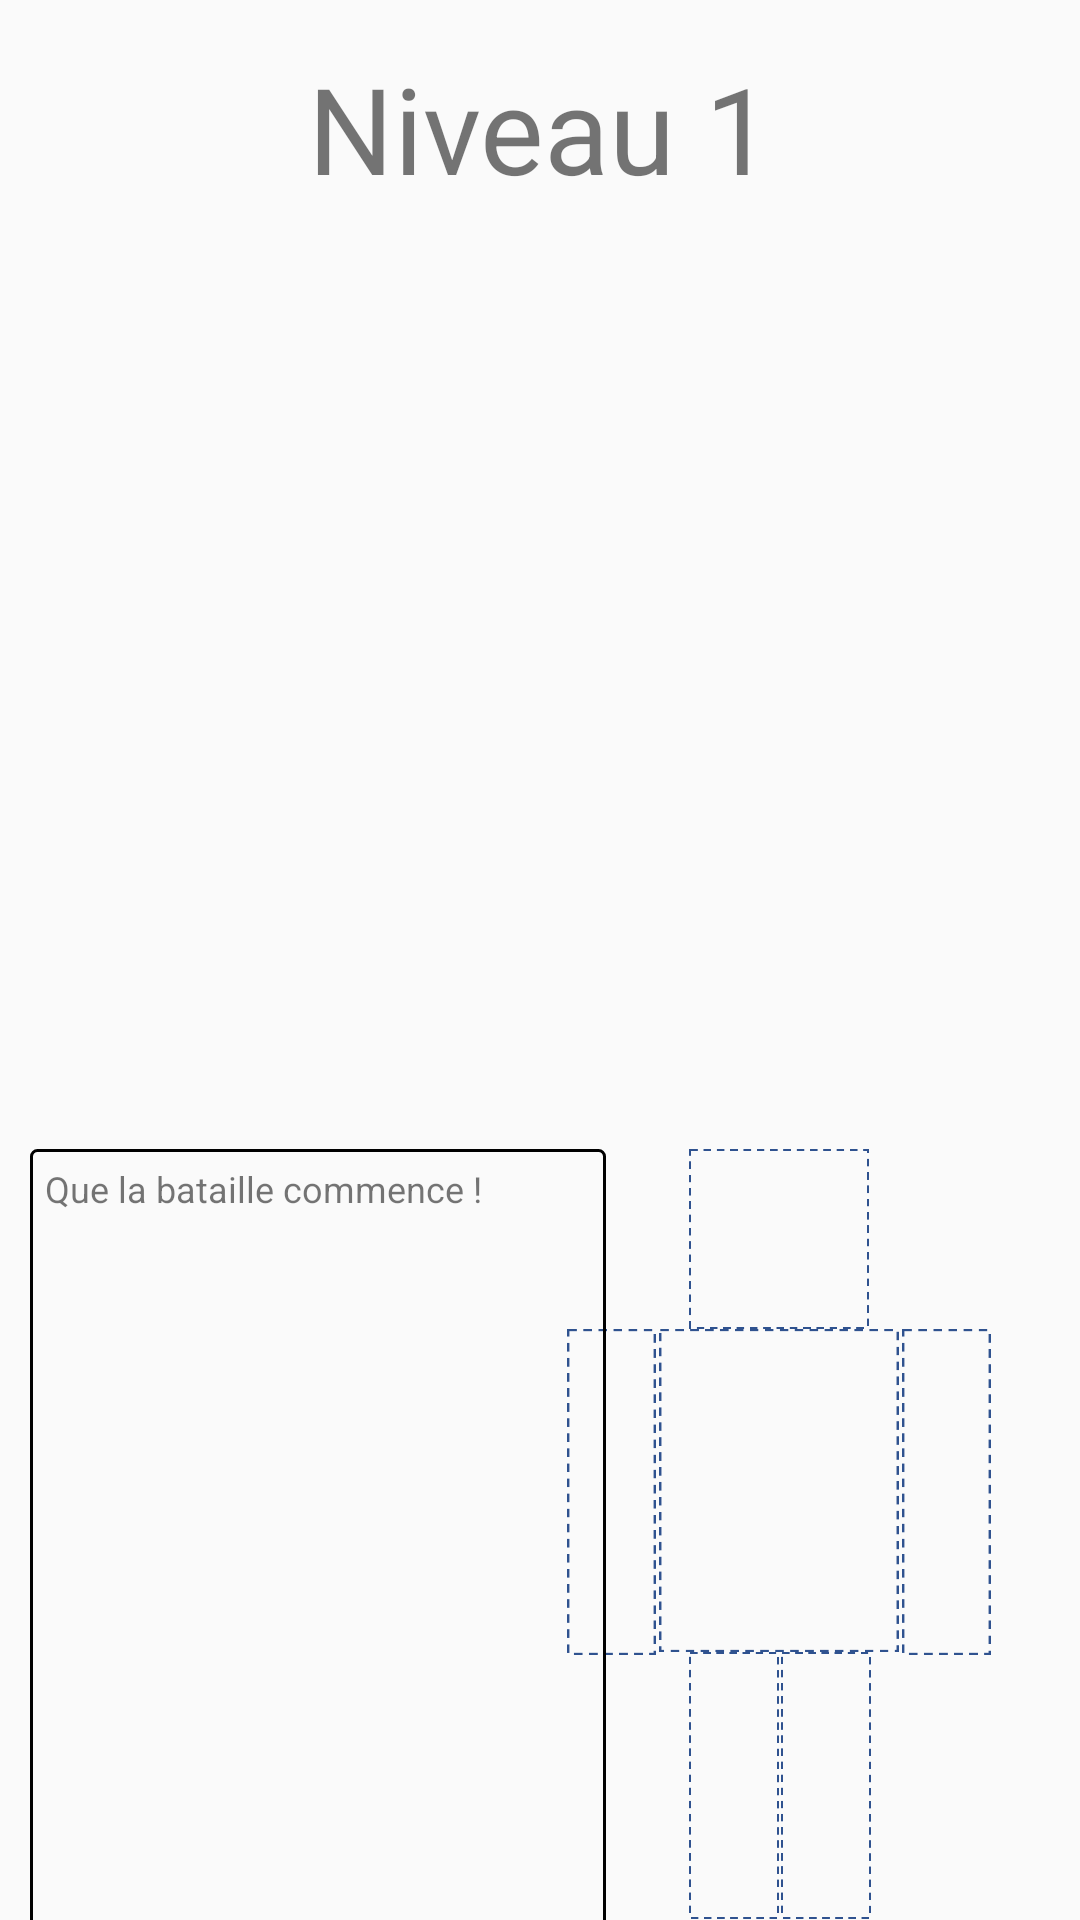

Reconstruct the res/layout file that produces this screen, plus the resources it refers to.
<!-- AndroidManifest.xml: application theme Theme.BA2_Info -->
<!-- res/layout/activity_niveau_1.xml -->
<?xml version="1.0" encoding="utf-8"?>
<android.support.constraint.ConstraintLayout xmlns:android="http://schemas.android.com/apk/res/android"
    xmlns:app="http://schemas.android.com/apk/res-auto"
    xmlns:tools="http://schemas.android.com/tools"
    android:layout_width="match_parent"
    android:layout_height="match_parent"
    tools:context=".Niveau1">

    <TextView
        android:id="@+id/textView3"
        android:layout_width="wrap_content"
        android:layout_height="wrap_content"
        android:layout_marginTop="16dp"
        android:text="Niveau 1"
        android:textSize="40sp"
        app:layout_constraintEnd_toEndOf="parent"
        app:layout_constraintStart_toStartOf="parent"
        app:layout_constraintTop_toTopOf="parent" />

    <ImageView
        android:id="@+id/imageView2"
        android:layout_width="208dp"
        android:layout_height="204dp"
        android:layout_marginTop="12dp"
        android:adjustViewBounds="true"
        app:layout_constraintEnd_toEndOf="parent"
        app:layout_constraintStart_toStartOf="parent"
        app:layout_constraintTop_toBottomOf="@+id/textView3"
        app:srcCompat="@drawable/wolf" />
    

    <ImageView
        android:id="@+id/imageView6"
        android:layout_width="wrap_content"
        android:layout_height="65dp"
        android:layout_marginTop="20dp"
        android:adjustViewBounds="true"
        app:layout_constraintEnd_toEndOf="parent"
        app:layout_constraintHorizontal_bias="0.0"
        app:layout_constraintStart_toEndOf="@+id/imageView7"
        app:layout_constraintTop_toBottomOf="@+id/imageView2"
        app:srcCompat="@drawable/square" />

    <ImageView
        android:id="@+id/imageView5"
        android:layout_width="wrap_content"
        android:layout_height="65dp"
        android:layout_marginTop="20dp"
        android:adjustViewBounds="true"
        app:layout_constraintEnd_toEndOf="parent"
        app:layout_constraintHorizontal_bias="0.0"
        app:layout_constraintStart_toEndOf="@+id/imageView4"
        app:layout_constraintTop_toBottomOf="@+id/imageView2"
        app:srcCompat="@drawable/square" />

    <ImageView
        android:id="@+id/imageView4"
        android:layout_width="wrap_content"
        android:layout_height="65dp"
        android:layout_marginTop="20dp"
        android:adjustViewBounds="true"
        app:layout_constraintEnd_toEndOf="parent"
        app:layout_constraintHorizontal_bias="0.0"
        app:layout_constraintStart_toEndOf="@+id/imageView3"
        app:layout_constraintTop_toBottomOf="@+id/imageView2"
        app:srcCompat="@drawable/square" />

    <ImageView
        android:id="@+id/imageView7"
        android:layout_width="wrap_content"
        android:layout_height="65dp"
        android:layout_marginTop="20dp"
        android:adjustViewBounds="true"
        app:layout_constraintEnd_toEndOf="parent"
        app:layout_constraintHorizontal_bias="0.0"
        app:layout_constraintStart_toEndOf="@+id/imageView5"
        app:layout_constraintTop_toBottomOf="@+id/imageView2"
        app:srcCompat="@drawable/square" />

    <ImageView
        android:id="@+id/imageView8"
        android:layout_width="wrap_content"
        android:layout_height="65dp"
        android:layout_marginTop="20dp"
        android:adjustViewBounds="true"
        app:layout_constraintEnd_toEndOf="parent"
        app:layout_constraintHorizontal_bias="0.0"
        app:layout_constraintStart_toEndOf="@+id/imageView6"
        app:layout_constraintTop_toBottomOf="@+id/imageView2"
        app:srcCompat="@drawable/square" />

    <ImageView
        android:id="@+id/imageView3"
        android:layout_width="wrap_content"
        android:layout_height="65dp"
        android:layout_marginStart="10dp"
        android:layout_marginTop="20dp"
        android:adjustViewBounds="true"
        app:layout_constraintEnd_toEndOf="parent"
        app:layout_constraintHorizontal_bias="0.0"
        app:layout_constraintStart_toStartOf="parent"
        app:layout_constraintTop_toBottomOf="@+id/imageView2"
        app:srcCompat="@drawable/square" />

    <ImageView
        android:id="@+id/imageView"
        android:layout_width="60dp"
        android:layout_height="wrap_content"
        android:layout_marginStart="10dp"
        android:layout_marginEnd="10dp"
        android:adjustViewBounds="true"
        app:layout_constraintEnd_toEndOf="@+id/imageView9"
        app:layout_constraintHorizontal_bias="0.0"
        app:layout_constraintStart_toStartOf="@+id/imageView9"
        app:layout_constraintTop_toTopOf="@+id/textView4"
        app:layout_constraintVertical_bias="0.0"
        app:srcCompat="@drawable/head" />

    <ImageView
        android:id="@+id/imageView9"
        android:layout_width="80dp"
        android:layout_height="wrap_content"
        android:layout_marginBottom="156dp"
        android:adjustViewBounds="true"
        app:layout_constraintBottom_toBottomOf="parent"
        app:layout_constraintEnd_toEndOf="parent"
        app:layout_constraintHorizontal_bias="0.785"
        app:layout_constraintStart_toStartOf="parent"
        app:layout_constraintTop_toBottomOf="@+id/imageView"
        app:layout_constraintVertical_bias="0.0"
        app:srcCompat="@drawable/chest" />

    <ImageView
        android:id="@+id/imageView10"
        android:layout_width="29.5dp"
        android:layout_height="wrap_content"
        android:layout_marginEnd="1dp"
        android:adjustViewBounds="true"
        app:layout_constraintEnd_toStartOf="@+id/imageView9"
        app:layout_constraintTop_toTopOf="@+id/imageView9"
        app:srcCompat="@drawable/arm" />

    <ImageView
        android:id="@+id/imageView11"
        android:layout_width="29.5dp"
        android:layout_height="wrap_content"
        android:layout_marginStart="1dp"
        android:adjustViewBounds="true"
        app:layout_constraintStart_toEndOf="@+id/imageView9"
        app:layout_constraintTop_toTopOf="@+id/imageView9"
        app:srcCompat="@drawable/arm" />

    <ImageView
        android:id="@+id/imageView12"
        android:layout_width="30dp"
        android:layout_height="wrap_content"
        android:layout_marginEnd="35dp"
        android:adjustViewBounds="true"
        app:layout_constraintEnd_toEndOf="@+id/imageView9"
        app:layout_constraintHorizontal_bias="0.666"
        app:layout_constraintStart_toStartOf="@+id/imageView9"
        app:layout_constraintTop_toBottomOf="@+id/imageView9"
        app:srcCompat="@drawable/leg" />

    <ImageView
        android:id="@+id/imageView13"
        android:layout_width="30dp"
        android:layout_height="wrap_content"
        android:layout_marginStart="36dp"
        android:adjustViewBounds="true"
        app:layout_constraintEnd_toEndOf="@+id/imageView9"
        app:layout_constraintHorizontal_bias="0.333"
        app:layout_constraintStart_toStartOf="@+id/imageView9"
        app:layout_constraintTop_toBottomOf="@+id/imageView9"
        app:srcCompat="@drawable/leg" />

    <TextView
        android:id="@+id/textView4"
        android:layout_width="192dp"
        android:layout_height="294dp"
        android:layout_marginTop="24dp"
        android:background="@drawable/frame"
        android:padding="5dp"
        android:text="Que la bataille commence !"
        android:textSize="12sp"
        app:layout_constraintBottom_toBottomOf="parent"
        app:layout_constraintEnd_toEndOf="parent"
        app:layout_constraintHorizontal_bias="0.059"
        app:layout_constraintStart_toStartOf="parent"
        app:layout_constraintTop_toBottomOf="@+id/imageView4"
        app:layout_constraintVertical_bias="0.238" />

</android.support.constraint.ConstraintLayout>
<!-- resources referenced by this layout -->
<resources>
  <!-- drawable arm: png bitmap (drawable, 1337 bytes) -->
  <!-- drawable chest: png bitmap (drawable, 2020 bytes) -->
  <!-- drawable frame (drawable) -->
  <?xml version="1.0" encoding="utf-8"?>
  <shape xmlns:android="http://schemas.android.com/apk/res/android"
      android:shape="rectangle" >
  
      
      <solid
          android:color="#00000000" >
      </solid>
  
      
      <stroke
          android:width="1dp"
          android:color="@color/black" >
      </stroke>
  
      
      <corners
          android:radius="2dp"   >
      </corners>
  
  </shape>
  <!-- drawable head: png bitmap (drawable, 1434 bytes) -->
  <!-- drawable leg: png bitmap (drawable, 1555 bytes) -->
  <style name="Theme.BA2_Info" parent="Theme.AppCompat.Light.DarkActionBar">
          
          <item name="colorPrimary">@color/purple_500</item>
          <item name="colorPrimaryDark">@color/purple_700</item>
          <item name="colorAccent">@color/teal_200</item>
          
      </style>
  <!-- not gathered from this repository: default colours our renderer supplied (Android Studio template values) -->
  <color name="purple_500">#FF6200EE</color>
  <color name="purple_700">#FF3700B3</color>
  <color name="teal_200">#FF03DAC5</color>
  <color name="black">#FF000000</color>
</resources>
